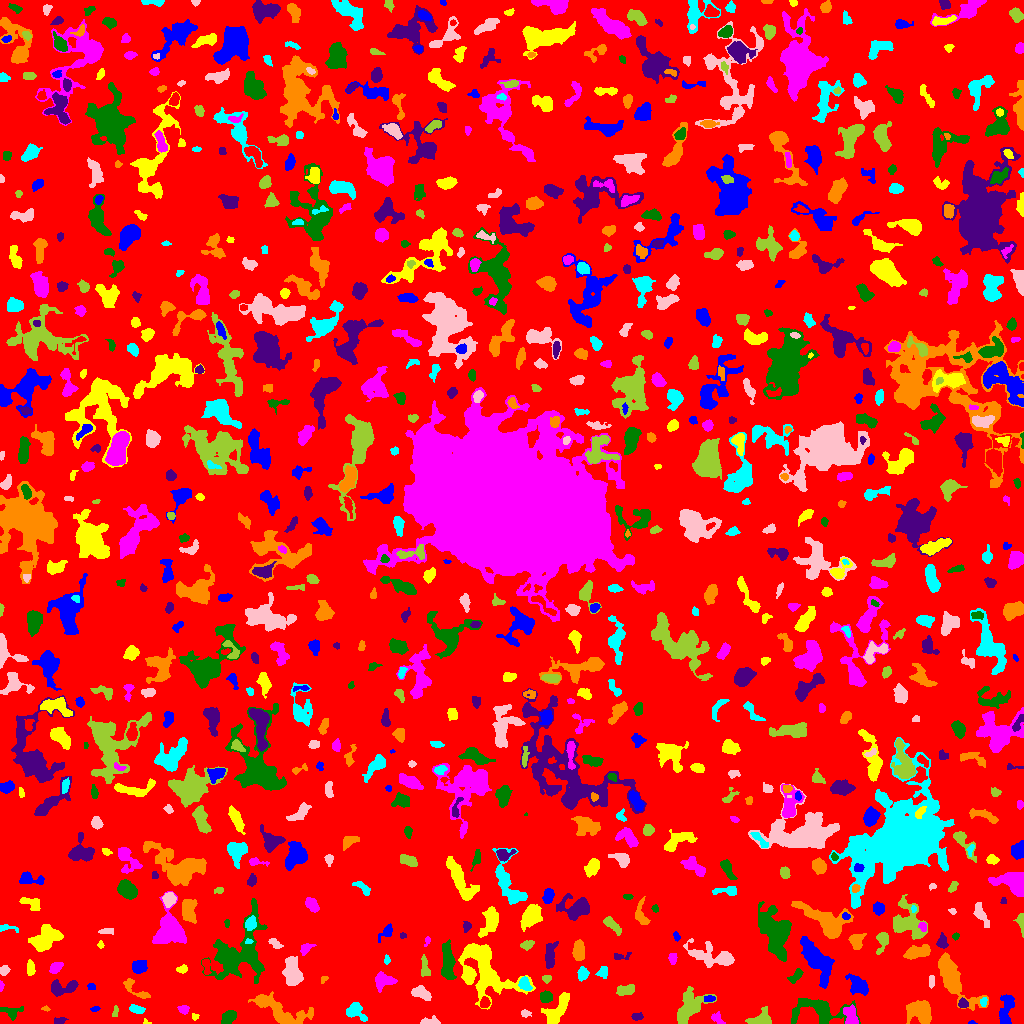

The table this chart was drawn from, first rows:
ID, X, Y, A, B, theta, total_flux, mu_max, mu_median, mu_mean, R_fwhm, R_e, R10, R90, x_start, x_end, y_start, y_end, area, greylevel
0, 507.2, 513.8, 297.5, 293.6, 1.353, 1276864, 10.0, 1.0, 1.658, 98.12, 228.9, 86.25, 374, 0, 1023, 0, 1023, 769989, 1.658
1, 971.8, 0.5741, 1.834, 0.6817, 0.02663, 54.0, 5.0, 2.0, 2.0, 1.784, 1.382, 0.5642, 2.185, 968, 977, 0, 3, 27, 7.0
2, 145.8, 1.5, 2.1, 1.277, -0.4131, 70.0, 5.0, 2.0, 2.258, 1.871, 1.596, 0.5642, 2.585, 143, 151, 0, 5, 31, 6.258
3, 717.4, 5.063, 3.583, 2.283, -0.7887, 127.0, 3.0, 1.0, 1.21, 3.241, 2.985, 1.128, 4.853, 711, 725, 0, 12, 105, 5.21
4, 228.5, 6.202, 3.812, 2.559, 0.7338, 665.0, 8.0, 4.0, 3.757, 5.528, 4.029, 1.596, 6.232, 221, 236, 0, 13, 177, 7.757
5, 60.17, 2.852, 2.973, 1.669, 0.1304, 155.0, 4.0, 2.0, 1.987, 3.742, 2.646, 0.9772, 4.406, 54, 68, 0, 6, 78, 5.987
6, 277.4, 13.73, 15.55, 4.937, -0.4445, 2348, 10.0, 3.0, 3.177, 7.999, 7.632, 2.932, 12.41, 248, 313, 0, 32, 739, 7.177
7, 354.5, 11.2, 5.222, 2.932, -0.4055, 654.0, 10.0, 2.0, 2.691, 4.107, 3.989, 1.493, 6.887, 346, 367, 2, 21, 243, 6.691
8, 429.8, 1.784, 4.684, 1.65, 0.04419, 315.0, 6.0, 3.0, 2.739, 4.297, 3.141, 1.262, 4.951, 420, 440, 0, 8, 115, 6.739
9, 115.1, 12.37, 3.066, 1.251, 1.309, 109.0, 5.0, 2.0, 1.817, 2.034, 2.326, 0.7979, 3.785, 112, 118, 7, 18, 60, 5.817
10, 700, 2.408, 2.182, 1.732, 0.1837, 201.0, 6.0, 3.0, 3.141, 3.613, 2.459, 0.9772, 3.7, 695, 704, 0, 7, 64, 7.141
11, 1006, 10.82, 8.693, 3.155, 1.419, 1208, 11.0, 3.0, 3.74, 4.618, 5.078, 1.954, 8.759, 999, 1014, 0, 29, 323, 6.74
12, 194.7, 6.708, 1.916, 1.594, -0.3193, 72.0, 3.0, 1.0, 1.6, 2.646, 2.111, 0.7979, 3.385, 192, 199, 3, 10, 45, 5.6
13, 183.4, 14.42, 2.598, 1.94, 0.007804, 187.0, 6.0, 2.0, 2.125, 3.241, 2.821, 0.9772, 4.478, 177, 189, 9, 18, 88, 6.125
14, 10.61, 12.21, 6.313, 2.999, -0.02654, 319.0, 4.0, 2.0, 1.855, 6.232, 4.222, 1.493, 6.18, 0, 23, 3, 17, 172, 5.855
15, 636.9, 6.832, 2.775, 1.69, 0.1012, 185.0, 5.0, 2.0, 2.284, 3.432, 2.821, 0.9772, 4.222, 631, 643, 3, 11, 81, 6.284
16, 45.5, 14.7, 2.054, 1.105, -0.05693, 94.0, 6.0, 2.0, 2.474, 2.257, 1.784, 0.5642, 2.932, 41, 50, 12, 18, 38, 7.474
17, 137.2, 14.09, 3.889, 1.807, -0.1974, 450.0, 9.0, 3.0, 3.814, 3.478, 3.192, 1.262, 5.323, 129, 145, 10, 19, 118, 7.814
18, 525.3, 10.13, 2.415, 1.807, -0.2331, 112.0, 3.0, 1.5, 1.647, 3.29, 2.585, 0.9772, 4.146, 521, 531, 6, 14, 68, 7.647
19, 762.1, 4.047, 5.04, 3.438, 0.2124, 851.0, 9.0, 3.0, 3.459, 4.983, 4.297, 1.693, 7.136, 745, 771, 0, 17, 246, 7.459
20, 778.8, 13.64, 1.775, 1.225, -0.1347, 77.0, 4.0, 2.0, 2.026, 2.764, 1.784, 0.5642, 2.764, 775, 782, 11, 16, 38, 6.026
21, 95.04, 14.49, 2.2, 1.142, 0.2411, 94.0, 5.0, 2.0, 2.0, 2.185, 1.954, 0.5642, 3.192, 90, 100, 12, 17, 47, 6.0
22, 557, 13.1, 9.108, 3.775, 0.9341, 2093, 12.0, 5.0, 4.995, 7.225, 6.531, 2.585, 10.16, 541, 569, 0, 31, 419, 7.995
23, 850.6, 8.187, 5.392, 3.138, -1.249, 754.0, 7.0, 4.0, 3.427, 5.997, 4.951, 2.034, 7.399, 843, 858, 0, 19, 220, 8.427
24, 819.2, 13.75, 13.76, 6.011, -0.07375, 2808, 14.0, 3.0, 3.916, 5.754, 7.313, 2.585, 13.13, 791, 860, 0, 25, 717, 6.916
25, 962.9, 19.51, 2.394, 2.236, -1.252, 316.0, 7.0, 3.0, 3.591, 3.568, 2.877, 1.128, 4.549, 958, 968, 16, 26, 88, 8.591
26, 920, 11.75, 6.29, 4.947, -0.5504, 2964, 13.0, 6.0, 6.201, 8.444, 6.723, 2.764, 10.36, 906, 931, 0, 23, 478, 9.201
27, 983.6, 21.88, 2.382, 1.59, 1.25, 107.0, 4.0, 2.0, 1.754, 3.241, 2.459, 0.9772, 3.909, 980, 987, 17, 26, 61, 7.754
28, 421, 30.66, 4.811, 2.409, -0.4262, 565.0, 7.0, 2.0, 2.729, 4.754, 4.184, 1.596, 6.58, 411, 431, 23, 38, 207, 6.729
29, 687.9, 14.85, 8.723, 4.72, 0.874, 1805, 11.0, 2.0, 3.008, 6.103, 6.308, 2.394, 10.95, 677, 716, 0, 37, 600, 7.008
30, 484.6, 20.06, 2.431, 2.236, 1.09, 236.0, 5.0, 2.0, 2.337, 3.7, 2.985, 1.128, 4.652, 480, 490, 16, 27, 101, 9.337
31, 709.2, 24.78, 3.142, 1.429, 0.04374, 103.0, 4.0, 1.0, 1.451, 3.241, 2.585, 0.7979, 4.029, 704, 715, 22, 28, 71, 8.451
32, 484.9, 54.56, 18.87, 9.805, -0.8587, 5171, 11.0, 3.0, 3.616, 9.097, 11.53, 4.26, 18.68, 458, 535, 14, 80, 1430, 6.616
33, 381.9, 42.84, 4.635, 3.705, 0.219, 477.0, 6.0, 1.0, 1.871, 4.787, 4.26, 1.693, 7.506, 375, 397, 31, 52, 255, 5.871
34, 545.9, 26.55, 2.9, 2.701, 0.3118, 560.0, 9.0, 4.0, 4.118, 4.222, 3.613, 1.382, 5.642, 540, 552, 21, 33, 136, 8.118
35, 71.65, 37.23, 1.828, 1.448, 0.7553, 83.0, 4.0, 2.0, 2.024, 2.877, 1.954, 0.7979, 3.09, 69, 75, 33, 40, 41, 8.024
36, 136.9, 33.56, 9.519, 2.614, -0.6519, 335.0, 5.0, 1.0, 1.727, 3.949, 3.827, 1.493, 6.408, 123, 150, 25, 45, 194, 5.727
37, 524.7, 39.59, 3.498, 2.487, -1.049, 380.0, 6.0, 2.0, 2.639, 4.687, 3.568, 1.382, 5.698, 518, 532, 33, 47, 144, 8.639
38, 292.4, 50.78, 7.505, 3.816, -1.464, 1528, 8.0, 3.0, 3.505, 7.736, 6.283, 2.459, 10.09, 282, 303, 38, 67, 436, 8.505
39, 625.6, 33.32, 4.679, 2.583, 0.2432, 392.0, 6.0, 2.0, 2.227, 4.687, 4.184, 1.596, 6.358, 616, 634, 28, 39, 176, 6.227
40, 39.79, 37.9, 3.958, 1.966, -0.1676, 187.0, 4.0, 2.0, 1.748, 4.37, 3.192, 1.262, 5.015, 30, 46, 33, 42, 107, 6.748
41, 91.39, 36.32, 2.316, 1.464, -0.07332, 72.0, 2.0, 1.0, 1.333, 3.909, 2.326, 0.9772, 3.568, 87, 95, 34, 40, 54, 5.333
42, 468.1, 48.9, 3.354, 2.278, -1.228, 414.0, 7.0, 3.0, 2.915, 4.146, 3.478, 1.262, 5.412, 463, 474, 40, 56, 142, 8.915
43, 1.059, 37.12, 2.498, 1.047, 1.51, 85.0, 5.0, 2.0, 2.073, 2.034, 1.784, 0.5642, 2.985, 0, 4, 32, 43, 41, 6.073
44, 796.6, 48.39, 3.929, 1.96, 0.8617, 294.0, 7.0, 2.0, 2.262, 2.764, 3.192, 1.128, 5.293, 787, 803, 40, 55, 130, 6.262
45, 59.25, 35.19, 6.715, 3.451, 0.08345, 481.0, 5.0, 2.0, 1.924, 4.754, 4.37, 1.693, 7.356, 51, 78, 27, 44, 250, 5.924
46, 324, 44.79, 2.285, 1.437, 0.876, 75.0, 3.0, 1.0, 1.63, 2.646, 2.111, 0.7979, 3.385, 321, 328, 40, 47, 46, 5.63
47, 582.7, 50.16, 3.138, 2.577, 1.413, 449.0, 7.0, 3.0, 3.402, 4.222, 3.613, 1.493, 5.698, 577, 589, 42, 57, 132, 6.402
48, 931.6, 42.12, 3.248, 1.367, 1.519, 216.0, 5.0, 3.0, 2.959, 3.656, 2.646, 1.128, 4.146, 929, 934, 35, 48, 73, 5.959
49, 546.4, 45.09, 2.257, 1.727, 0.01815, 149.0, 5.0, 2.0, 2.224, 3.038, 2.326, 0.7979, 3.7, 542, 551, 40, 48, 67, 6.224
50, 659.7, 50.49, 1.366, 1.268, -0.3182, 68.0, 5.0, 2.0, 2.125, 1.954, 1.596, 0.5642, 2.585, 657, 663, 48, 54, 32, 6.125
51, 858.4, 37.63, 6.227, 3.883, -0.718, 844.0, 6.0, 3.0, 2.74, 7.421, 5.726, 2.326, 8.704, 845, 868, 28, 50, 308, 6.74
52, 182.5, 54.41, 2.761, 1.766, 0.2081, 176.0, 6.0, 2.0, 2.2, 3.09, 2.706, 0.9772, 4.26, 176, 187, 50, 59, 80, 6.2
53, 55.18, 55.69, 3.106, 2.058, 0.6871, 330.0, 8.0, 2.0, 2.538, 3.7, 3.241, 1.128, 5.015, 49, 63, 50, 61, 130, 7.538
54, 239, 69.82, 18.07, 12.27, 1.014, 7707, 13.0, 4.0, 4.866, 10.23, 12.59, 4.72, 20.14, 201, 267, 40, 125, 1584, 6.866
55, 549.9, 67.02, 6.353, 2.451, 1.458, 533.0, 6.0, 2.0, 2.176, 5.232, 4.442, 1.784, 7.356, 545, 558, 55, 82, 245, 6.176
56, 952.4, 45.35, 15.14, 5.013, -0.9307, 3755, 11.0, 3.0, 4.392, 9.373, 8.444, 3.385, 14.09, 938, 988, 13, 71, 855, 7.392
57, 602.8, 51.23, 3.002, 2.552, 1.066, 176.0, 3.0, 1.0, 1.6, 4.146, 3.338, 1.262, 5.293, 595, 607, 45, 57, 110, 5.6
58, 4.43, 53.3, 2.592, 2.204, 0.9196, 284.0, 6.0, 3.0, 3.227, 4.406, 3.09, 1.128, 4.687, 0, 10, 48, 58, 88, 6.227
59, 424.7, 55.45, 5.822, 2.01, -1.495, 269.0, 3.0, 2.0, 1.805, 5.232, 3.909, 1.596, 6.129, 421, 430, 47, 69, 149, 6.805
... 838 more rows
